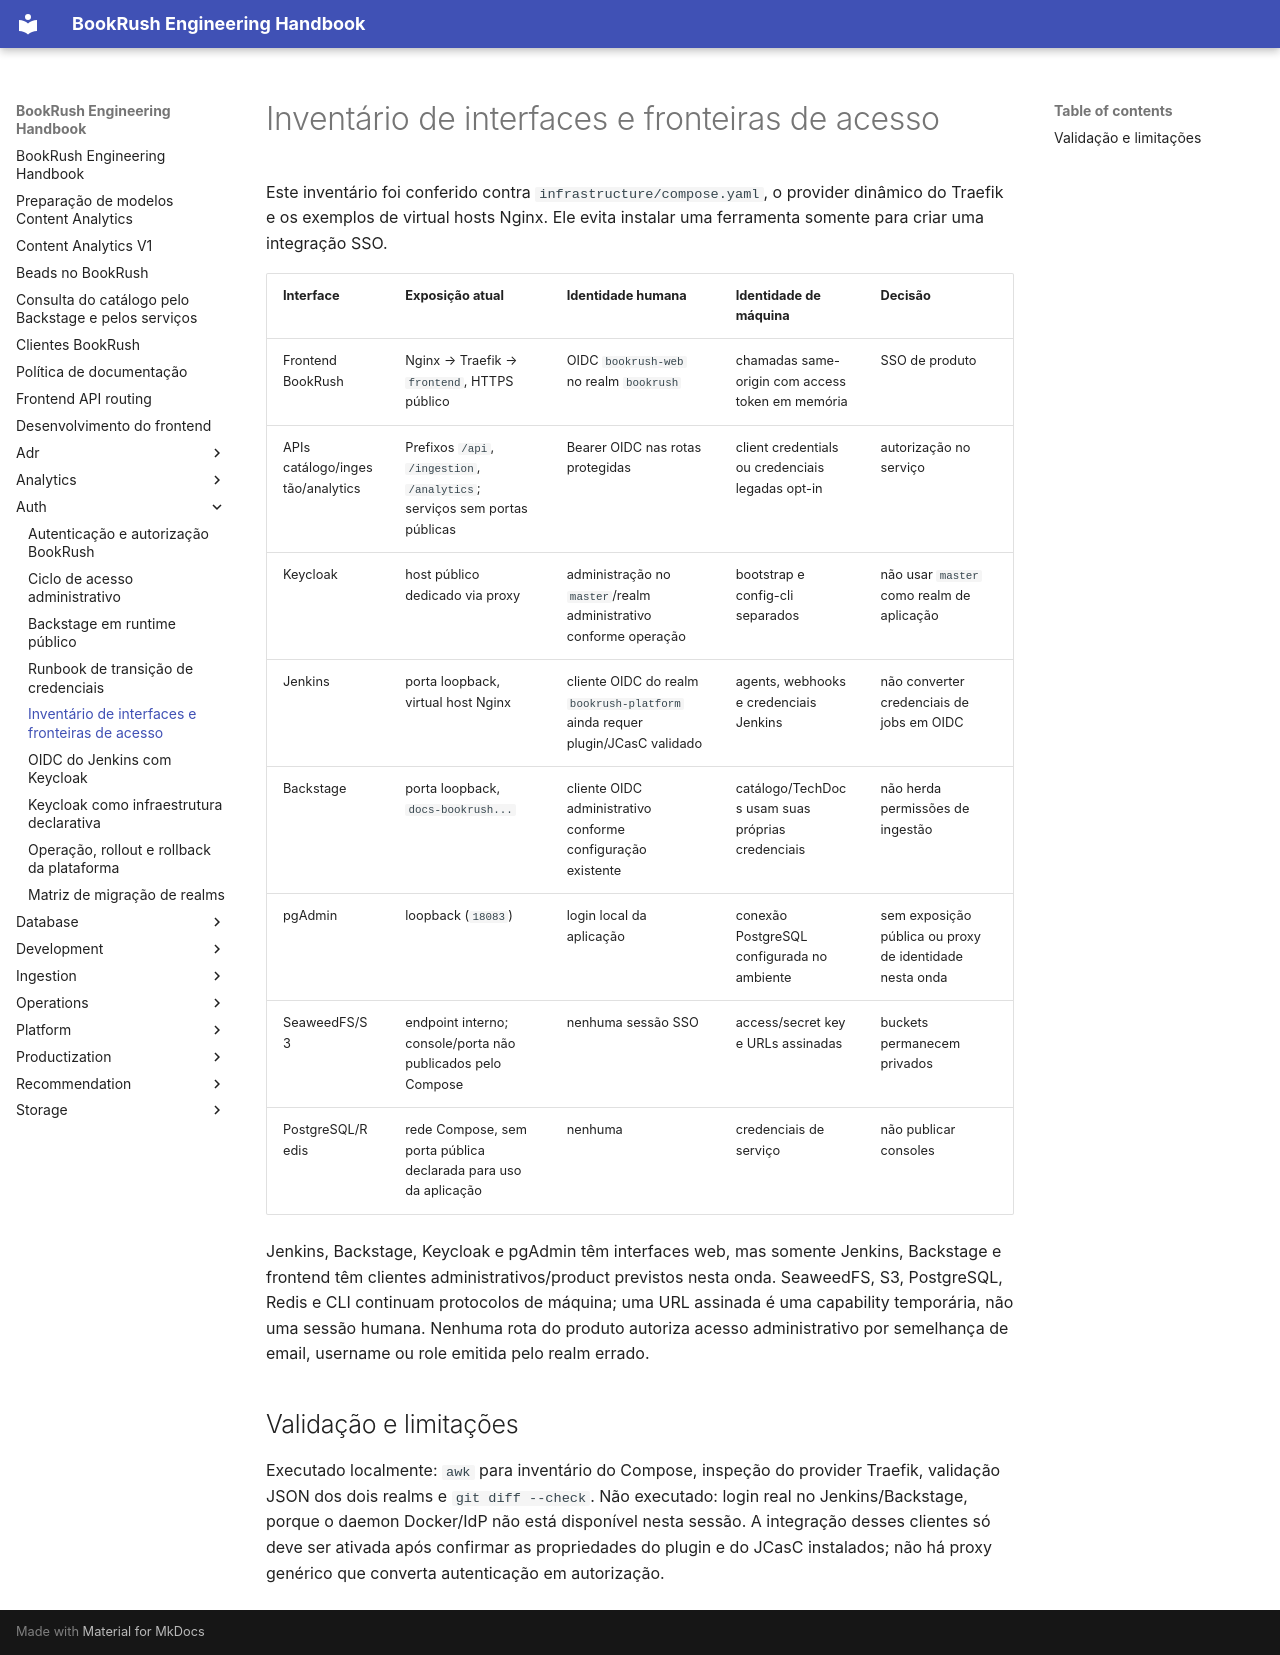

repository: jvteodoro/BookRush · page: auth/interface-inventory/index.html · generator: mkdocs

# Inventário de interfaces e fronteiras de acesso

Este inventário foi conferido contra `infrastructure/compose.yaml`, o provider
dinâmico do Traefik e os exemplos de virtual hosts Nginx. Ele evita instalar
uma ferramenta somente para criar uma integração SSO.

| Interface | Exposição atual | Identidade humana | Identidade de máquina | Decisão |
| --- | --- | --- | --- | --- |
| Frontend BookRush | Nginx → Traefik → `frontend`, HTTPS público | OIDC `bookrush-web` no realm `bookrush` | chamadas same-origin com access token em memória | SSO de produto |
| APIs catálogo/ingestão/analytics | Prefixos `/api`, `/ingestion`, `/analytics`; serviços sem portas públicas | Bearer OIDC nas rotas protegidas | client credentials ou credenciais legadas opt-in | autorização no serviço |
| Keycloak | host público dedicado via proxy | administração no `master`/realm administrativo conforme operação | bootstrap e config-cli separados | não usar `master` como realm de aplicação |
| Jenkins | porta loopback, virtual host Nginx | cliente OIDC do realm `bookrush-platform` ainda requer plugin/JCasC validado | agents, webhooks e credenciais Jenkins | não converter credenciais de jobs em OIDC |
| Backstage | porta loopback, `docs-bookrush...` | cliente OIDC administrativo conforme configuração existente | catálogo/TechDocs usam suas próprias credenciais | não herda permissões de ingestão |
| pgAdmin | loopback (`18083`) | login local da aplicação | conexão PostgreSQL configurada no ambiente | sem exposição pública ou proxy de identidade nesta onda |
| SeaweedFS/S3 | endpoint interno; console/porta não publicados pelo Compose | nenhuma sessão SSO | access/secret key e URLs assinadas | buckets permanecem privados |
| PostgreSQL/Redis | rede Compose, sem porta pública declarada para uso da aplicação | nenhuma | credenciais de serviço | não publicar consoles |

Jenkins, Backstage, Keycloak e pgAdmin têm interfaces web, mas somente Jenkins,
Backstage e frontend têm clientes administrativos/product previstos nesta onda.
SeaweedFS, S3, PostgreSQL, Redis e CLI continuam protocolos de máquina; uma URL
assinada é uma capability temporária, não uma sessão humana. Nenhuma rota do
produto autoriza acesso administrativo por semelhança de email, username ou
role emitida pelo realm errado.

## Validação e limitações

Executado localmente: `awk` para inventário do Compose, inspeção do provider
Traefik, validação JSON dos dois realms e `git diff --check`. Não executado:
login real no Jenkins/Backstage, porque o daemon Docker/IdP não está disponível
nesta sessão. A integração desses clientes só deve ser ativada após confirmar
as propriedades do plugin e do JCasC instalados; não há proxy genérico que
converta autenticação em autorização.
